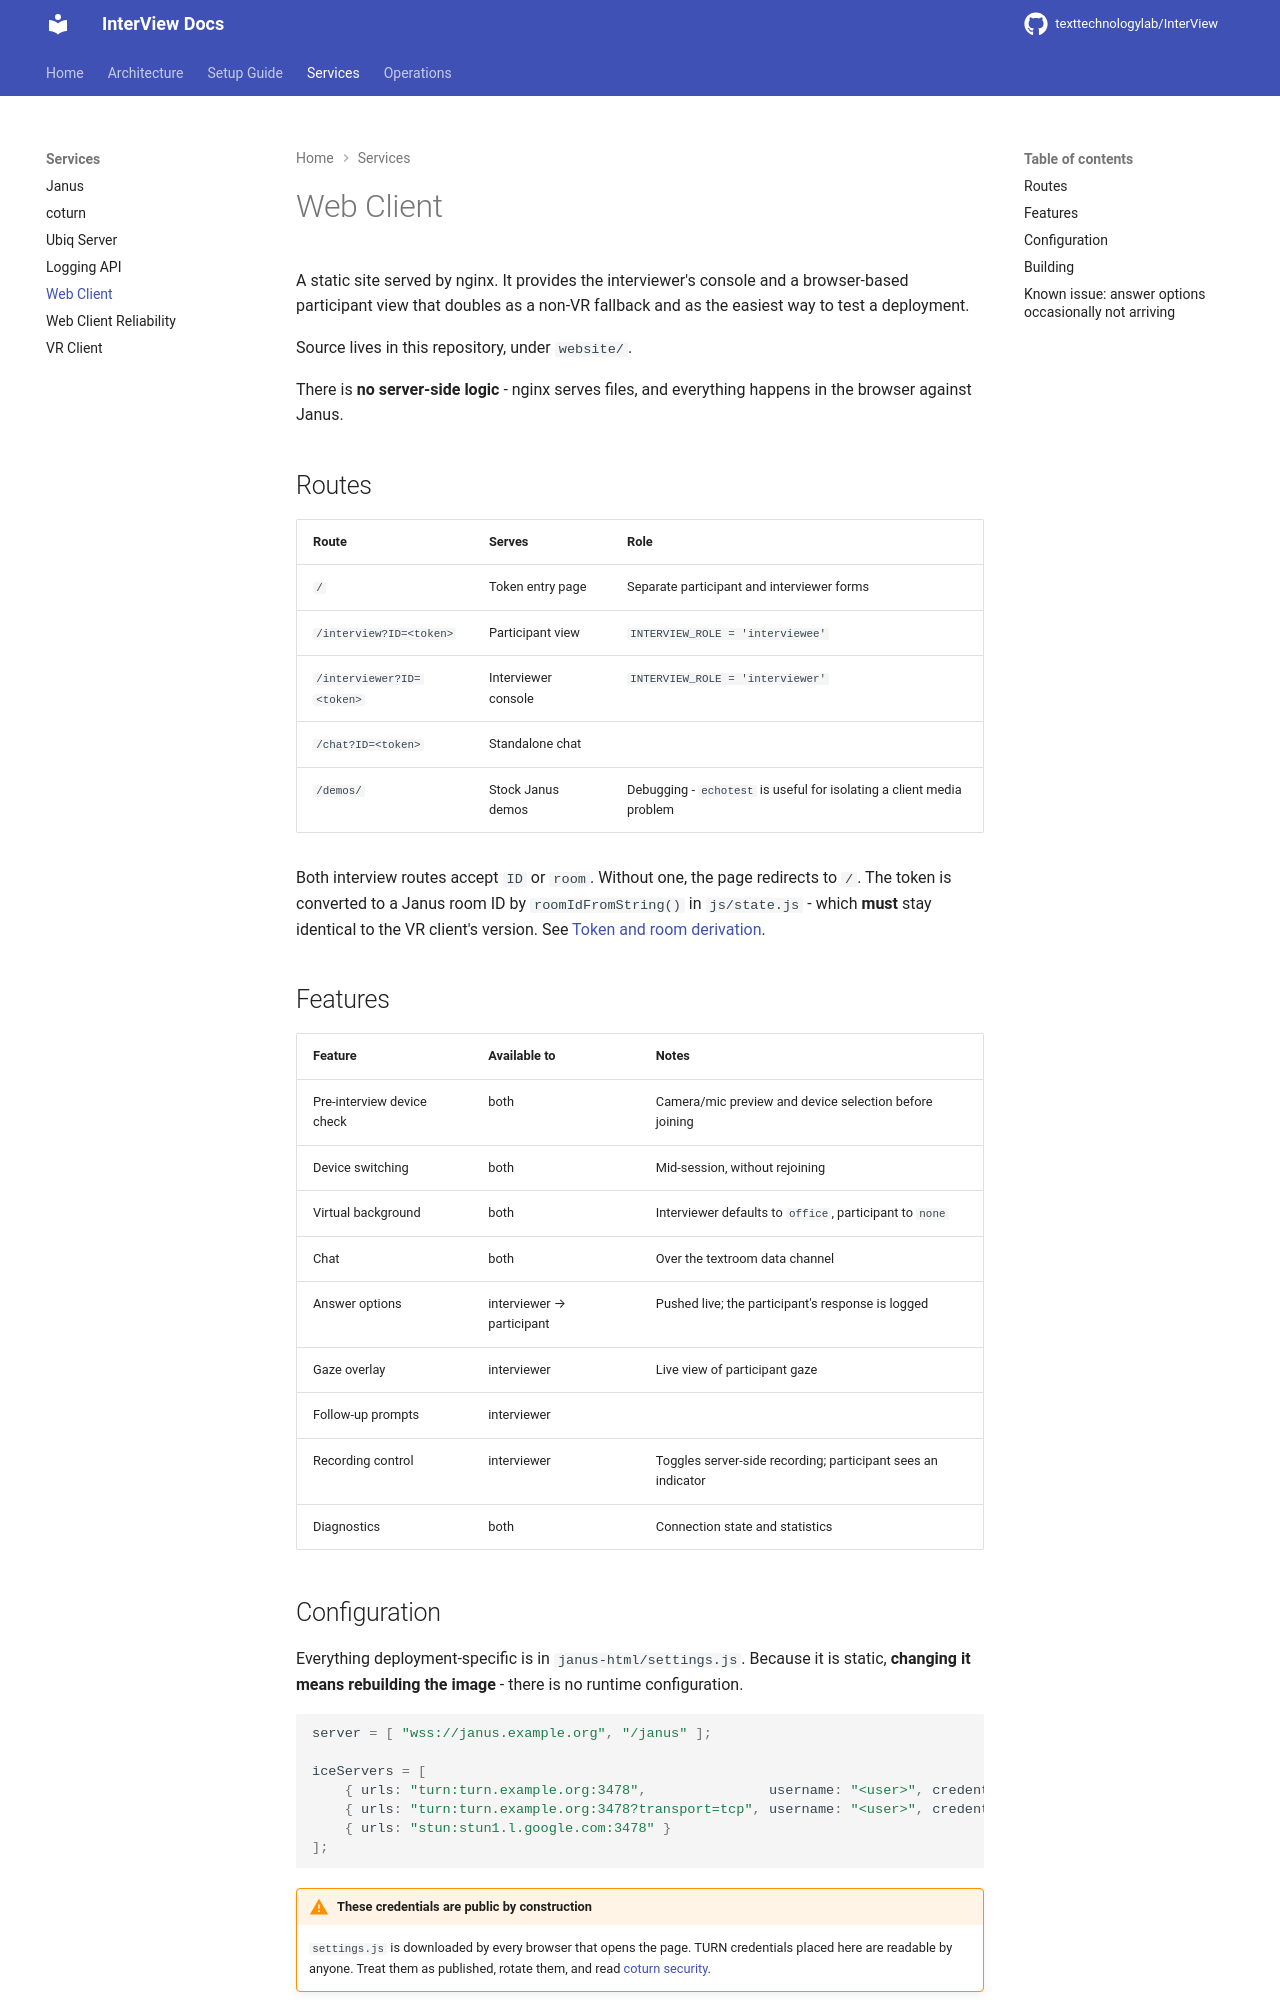

repository: texttechnologylab/InterView · page: services/web_client/index.html · generator: mkdocs

# Web Client

A static site served by nginx. It provides the interviewer's console and a
browser-based participant view that doubles as a non-VR fallback and as the
easiest way to test a deployment.

Source lives in this repository, under `website/`.

There is **no server-side logic** - nginx serves files, and everything happens in
the browser against Janus.

## Routes

| Route | Serves | Role |
|---|---|---|
| `/` | Token entry page | Separate participant and interviewer forms |
| `/interview?ID=<token>` | Participant view | `INTERVIEW_ROLE = 'interviewee'` |
| `/interviewer?ID=<token>` | Interviewer console | `INTERVIEW_ROLE = 'interviewer'` |
| `/chat?ID=<token>` | Standalone chat | |
| `/demos/` | Stock Janus demos | Debugging - `echotest` is useful for isolating a client media problem |

Both interview routes accept `ID` or `room`. Without one, the page redirects to
`/`. The token is converted to a Janus room ID by `roomIdFromString()` in
`js/state.js` - which **must** stay identical to the VR client's version. See
[Token and room derivation](../architecture.md#token-and-room-derivation).

## Features

| Feature | Available to | Notes |
|---|---|---|
| Pre-interview device check | both | Camera/mic preview and device selection before joining |
| Device switching | both | Mid-session, without rejoining |
| Virtual background | both | Interviewer defaults to `office`, participant to `none` |
| Chat | both | Over the textroom data channel |
| Answer options | interviewer → participant | Pushed live; the participant's response is logged |
| Gaze overlay | interviewer | Live view of participant gaze |
| Follow-up prompts | interviewer | |
| Recording control | interviewer | Toggles server-side recording; participant sees an indicator |
| Diagnostics | both | Connection state and statistics |

## Configuration

Everything deployment-specific is in `janus-html/settings.js`. Because it is
static, **changing it means rebuilding the image** - there is no runtime
configuration.

```javascript
server = [ "wss://janus.example.org", "/janus" ];

iceServers = [
    { urls: "turn:turn.example.org:3478",               username: "<user>", credential: "<password>" },
    { urls: "turn:turn.example.org:3478?transport=tcp", username: "<user>", credential: "<password>" },
    { urls: "stun:stun1.l.google.com:3478" }
];
```

!!! warning "These credentials are public by construction"
    `settings.js` is downloaded by every browser that opens the page. TURN
    credentials placed here are readable by anyone. Treat them as published,
    rotate them, and read [coturn security](coturn.md#security).
